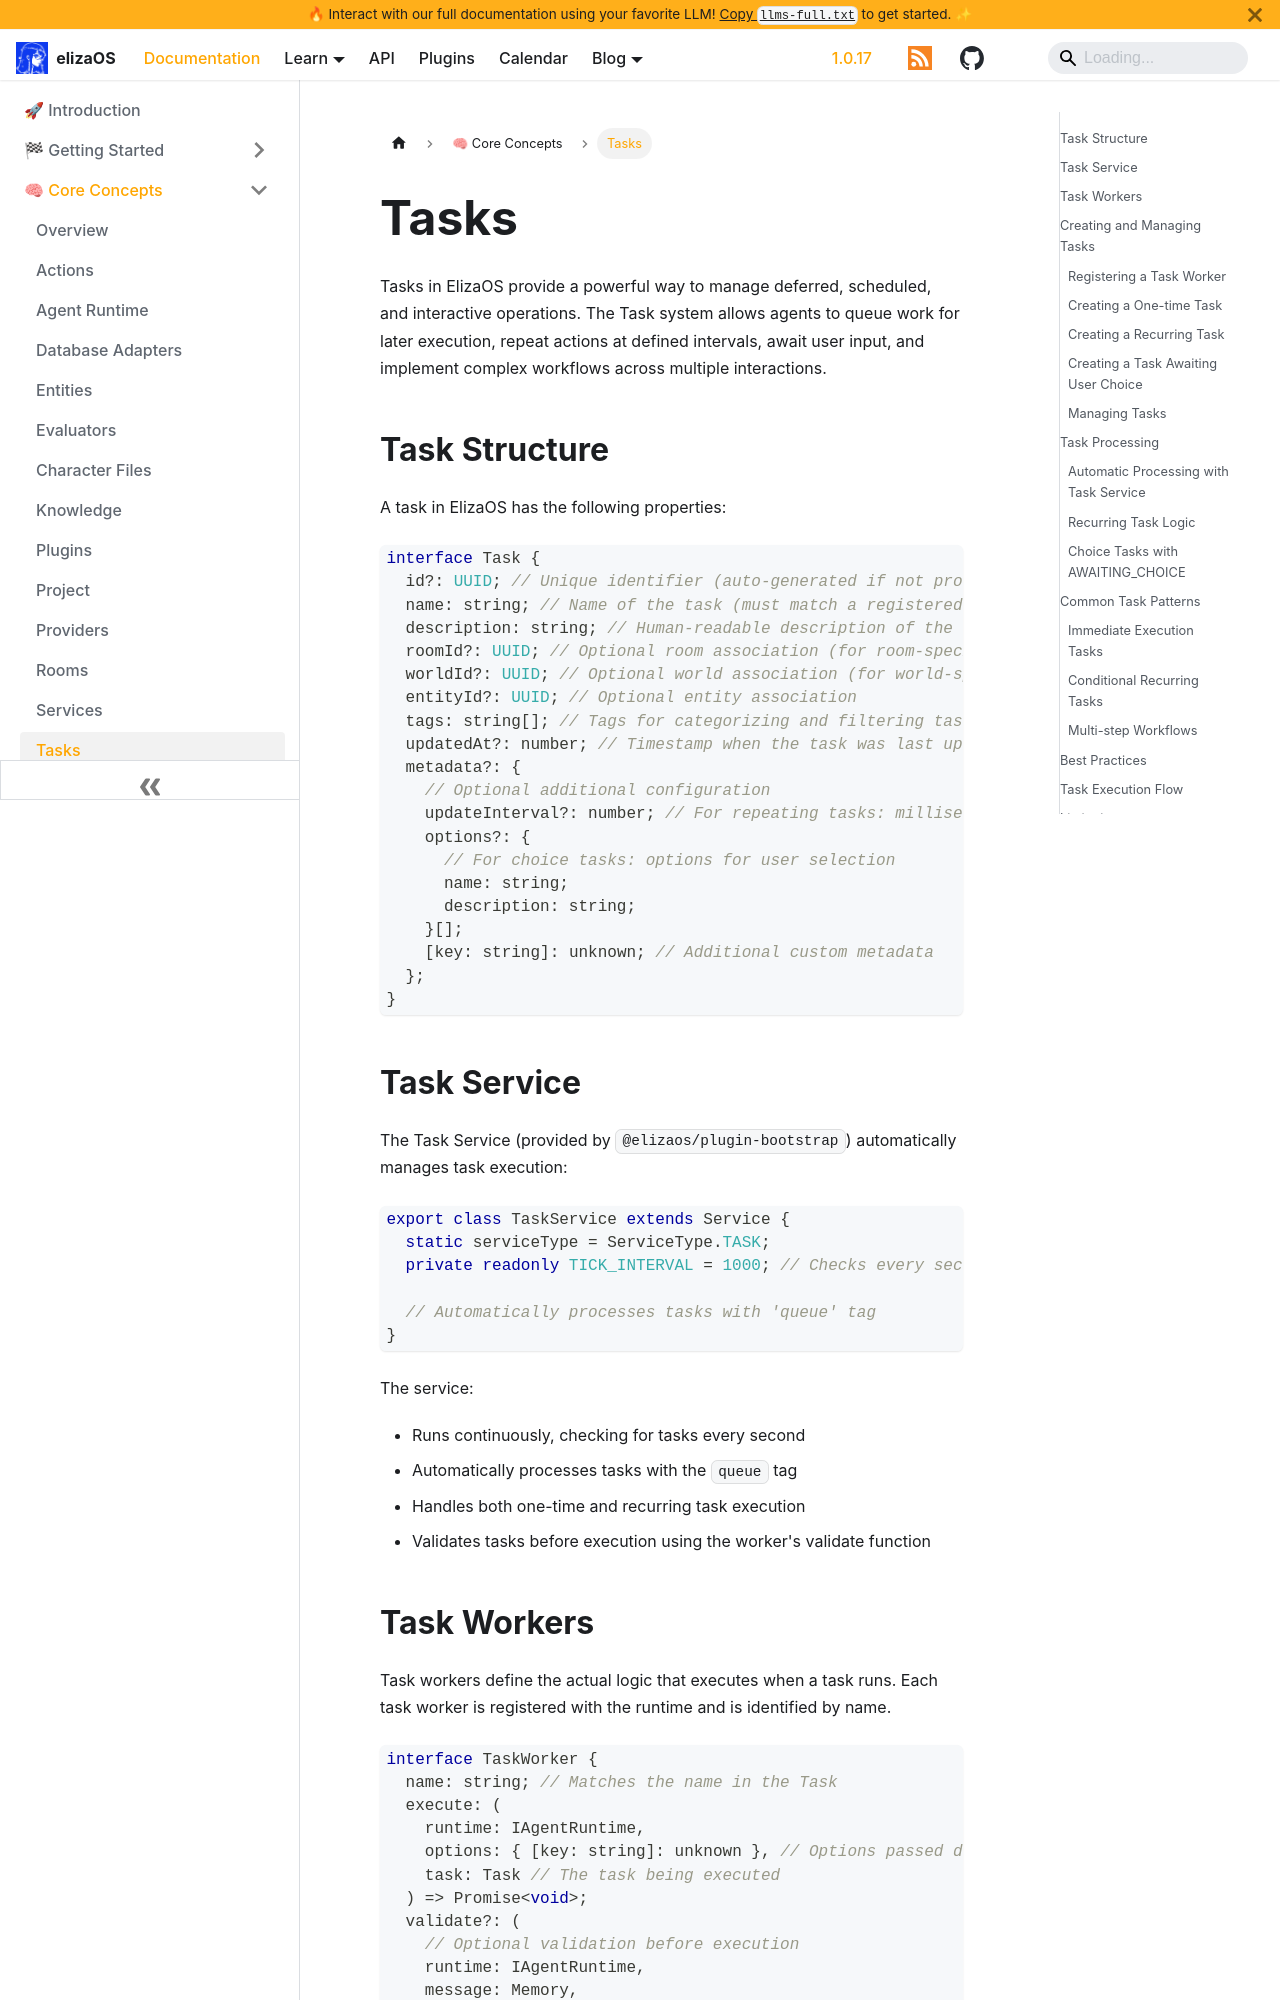

repository: yakkl/eliza · page: docs/core/tasks.html · generator: docusaurus

---
sidebar_position: 9
title: Tasks System
description: Understanding ElizaOS tasks - managing deferred, scheduled, and interactive operations
keywords: [tasks, scheduling, automation, workers, recurring tasks, task management]
image: /img/tasks.jpg
---

# Tasks

Tasks in ElizaOS provide a powerful way to manage deferred, scheduled, and interactive operations. The Task system allows agents to queue work for later execution, repeat actions at defined intervals, await user input, and implement complex workflows across multiple interactions.

## Task Structure

A task in ElizaOS has the following properties:

```typescript
interface Task {
  id?: UUID; // Unique identifier (auto-generated if not provided)
  name: string; // Name of the task (must match a registered task worker)
  description: string; // Human-readable description of the task
  roomId?: UUID; // Optional room association (for room-specific tasks)
  worldId?: UUID; // Optional world association (for world-specific tasks)
  entityId?: UUID; // Optional entity association
  tags: string[]; // Tags for categorizing and filtering tasks
  updatedAt?: number; // Timestamp when the task was last updated
  metadata?: {
    // Optional additional configuration
    updateInterval?: number; // For repeating tasks: milliseconds between executions
    options?: {
      // For choice tasks: options for user selection
      name: string;
      description: string;
    }[];
    [key: string]: unknown; // Additional custom metadata
  };
}
```

## Task Service

The Task Service (provided by `@elizaos/plugin-bootstrap`) automatically manages task execution:

```typescript
export class TaskService extends Service {
  static serviceType = ServiceType.TASK;
  private readonly TICK_INTERVAL = 1000; // Checks every second

  // Automatically processes tasks with 'queue' tag
}
```

The service:

- Runs continuously, checking for tasks every second
- Automatically processes tasks with the `queue` tag
- Handles both one-time and recurring task execution
- Validates tasks before execution using the worker's validate function
